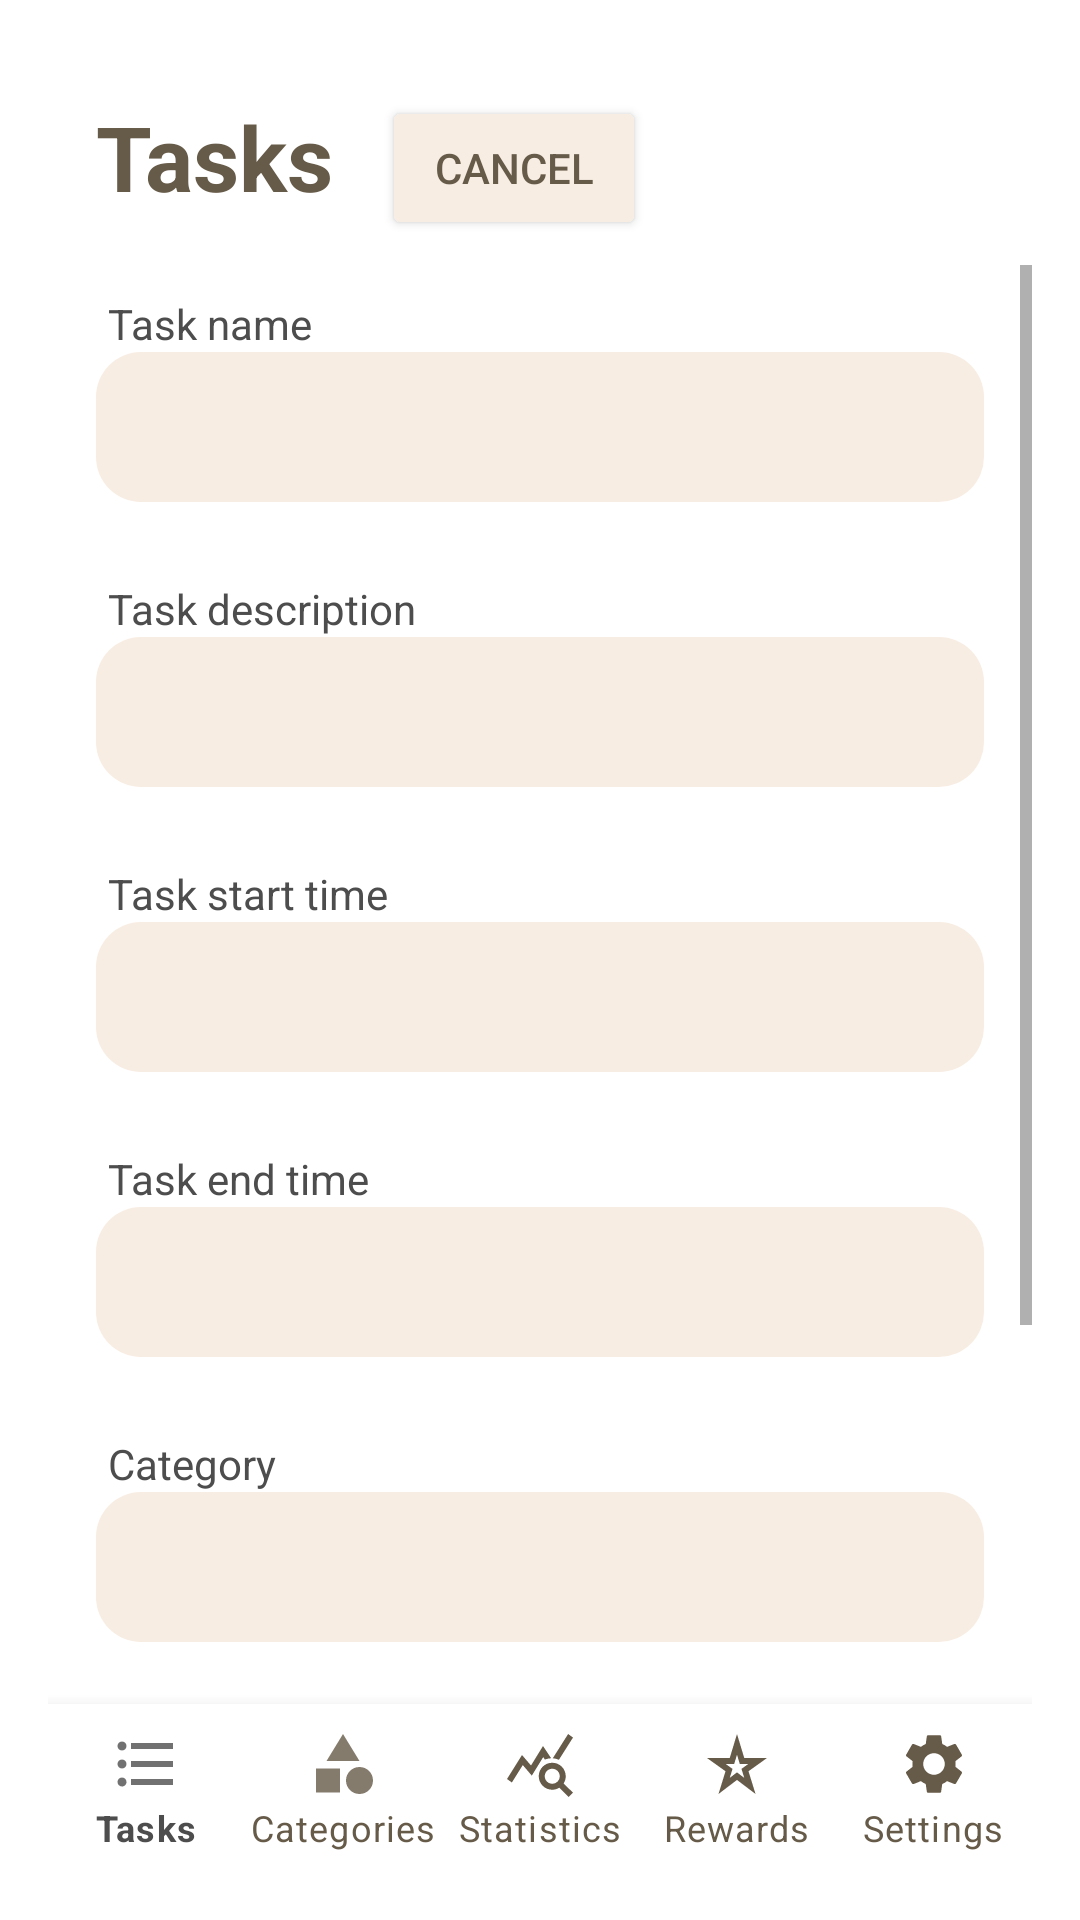

Layout XML and referenced resources for this Android screen:
<!-- AndroidManifest.xml: application theme Theme.OPSCPOE3 -->
<!-- res/layout/activity_edit_task.xml -->
<?xml version="1.0" encoding="utf-8"?>
<RelativeLayout xmlns:android="http://schemas.android.com/apk/res/android"
    xmlns:app="http://schemas.android.com/apk/res-auto"
    xmlns:tools="http://schemas.android.com/tools"
    android:layout_width="match_parent"
    android:layout_height="match_parent"
    android:orientation="vertical"
    android:padding="16dp"
    tools:context=".EditTaskActivity">

    <TextView
        android:id="@+id/txtEditTaskHeading"
        android:layout_width="wrap_content"
        android:layout_height="wrap_content"
        android:layout_marginStart="16dp"
        android:layout_marginTop="16dp"
        android:layout_marginEnd="16dp"
        android:layout_marginBottom="16dp"
        android:text="@string/tasks_heading"
        android:textColor="@color/dark_brown"
        android:textSize="30sp"
        android:textStyle="bold" />


    <Button
        android:id="@+id/btnEditTaskCancel"
        android:layout_width="wrap_content"
        android:layout_height="wrap_content"
        android:layout_marginTop="16dp"
        android:layout_marginEnd="16dp"
        android:layout_marginBottom="16dp"
        android:layout_toEndOf="@id/txtEditTaskHeading"
        android:backgroundTint="@color/light_brown"
        android:padding="10dp"
        android:text="@string/cancel_button"
        android:textColor="@color/dark_brown"/>

    <ScrollView
        android:layout_width="match_parent"
        android:layout_height="match_parent"
        android:layout_above="@+id/bottom_navigation"
        android:layout_below="@id/txtEditTaskHeading">

        <RelativeLayout
            android:layout_width="match_parent"
            android:layout_height="wrap_content">

    <TextView
        android:id="@+id/txtEditLabelTaskName"
        android:layout_width="wrap_content"
        android:layout_height="wrap_content"
        android:layout_marginStart="20dp"
        android:layout_marginTop="10dp"
        android:layout_marginEnd="10dp"
        android:labelFor="@+id/edtEditTaskName"
        android:text="@string/task_name_hint"
        android:textColor="@color/dark_brown_text"
        android:textSize="14sp" />

    <EditText
        android:id="@+id/edtEditTaskName"
        android:layout_width="match_parent"
        android:layout_height="50dp"
        android:layout_below="@id/txtEditLabelTaskName"
        android:layout_marginStart="16dp"
        android:layout_marginEnd="16dp"
        android:layout_marginBottom="16dp"
        android:background="@drawable/rounded_shape"
        android:backgroundTint="@color/light_brown"
        android:inputType="text"
        android:padding="10dp"
        android:textColor="@color/dark_brown_text" />

    <TextView
        android:id="@+id/txtEditLabelTaskDescription"
        android:layout_width="wrap_content"
        android:layout_height="wrap_content"
        android:layout_below="@id/edtEditTaskName"
        android:layout_marginStart="20dp"
        android:layout_marginTop="10dp"
        android:labelFor="@+id/edtEditTaskDescription"
        android:layout_marginEnd="10dp"
        android:text="@string/task_description_hint"
        android:textColor="@color/dark_brown_text"
        android:textSize="14sp" />

    <EditText
        android:id="@+id/edtEditTaskDescription"
        android:layout_width="match_parent"
        android:layout_height="50dp"
        android:layout_below="@id/txtEditLabelTaskDescription"
        android:layout_marginStart="16dp"
        android:layout_marginEnd="16dp"
        android:layout_marginBottom="16dp"
        android:background="@drawable/rounded_shape"
        android:backgroundTint="@color/light_brown"
        android:inputType="text"
        android:padding="10dp"
        android:textColor="@color/dark_brown_text" />

    <TextView
        android:id="@+id/txtEditLabelTaskStartTime"
        android:layout_width="wrap_content"
        android:layout_height="wrap_content"
        android:layout_below="@id/edtEditTaskDescription"
        android:layout_marginStart="20dp"
        android:layout_marginTop="10dp"
        android:labelFor="@+id/edtEditTaskStartTime"
        android:layout_marginEnd="10dp"
        android:text="@string/task_start_time_hint"
        android:textColor="@color/dark_brown_text"
        android:textSize="14sp" />


    <EditText
        android:id="@+id/edtEditTaskStartTime"
        android:layout_width="match_parent"
        android:layout_height="50dp"
        android:layout_below="@id/txtEditLabelTaskStartTime"
        android:layout_marginStart="16dp"
        android:layout_marginEnd="16dp"
        android:layout_marginBottom="16dp"
        android:background="@drawable/rounded_shape"
        android:backgroundTint="@color/light_brown"
        android:inputType="text|time"
        android:padding="10dp"
        android:textColor="@color/dark_brown_text" />

    <TextView
        android:id="@+id/txtEditLabelTaskEndTime"
        android:layout_width="wrap_content"
        android:layout_height="wrap_content"
        android:layout_below="@id/edtEditTaskStartTime"
        android:layout_marginStart="20dp"
        android:layout_marginTop="10dp"
        android:layout_marginEnd="10dp"
        android:labelFor="@+id/edtEditTaskEndTime"
        android:text="@string/task_end_time_hint"
        android:textColor="@color/dark_brown_text"
        android:textSize="14sp" />

    <EditText
        android:id="@+id/edtEditTaskEndTime"
        android:layout_width="match_parent"
        android:layout_height="50dp"
        android:layout_below="@id/txtEditLabelTaskEndTime"
        android:layout_marginStart="16dp"
        android:layout_marginEnd="16dp"
        android:layout_marginBottom="16dp"
        android:background="@drawable/rounded_shape"
        android:backgroundTint="@color/light_brown"
        android:inputType="text|time"
        android:padding="10dp"
        android:textColor="@color/dark_brown_text" />


    <TextView
        android:id="@+id/txtEditLabelTaskCategory"
        android:layout_width="wrap_content"
        android:layout_height="wrap_content"
        android:layout_below="@id/edtEditTaskEndTime"
        android:layout_marginStart="20dp"
        android:layout_marginTop="10dp"
        android:layout_marginEnd="10dp"
        android:text="@string/category"
        android:labelFor="@+id/spnEditTaskCategory"
        android:textColor="@color/dark_brown_text"
        android:textSize="14sp" />

    <Spinner
        android:id="@+id/spnEditTaskCategory"
        android:layout_width="match_parent"
        android:layout_height="50dp"
        android:layout_below="@id/txtEditLabelTaskCategory"
        android:layout_marginStart="16dp"
        android:layout_marginEnd="16dp"
        android:layout_marginBottom="16dp"
        android:background="@drawable/rounded_shape"
        android:backgroundTint="@color/light_brown"
        android:padding="10dp"
        android:contentDescription="@string/select_category"/>

    <ImageView
        android:id="@+id/imgEditTaskPhoto"
        android:layout_width="match_parent"
        android:layout_height="wrap_content"
        android:layout_below="@id/spnEditTaskCategory"
        android:layout_marginStart="16dp"
        android:layout_marginEnd="16dp"
        android:layout_marginBottom="16dp"
        android:contentDescription="@string/task_photo" />

    <Button
        android:id="@+id/btnEditTaskPhoto"
        android:layout_width="wrap_content"
        android:layout_height="wrap_content"
        android:layout_below="@id/imgEditTaskPhoto"
        android:layout_centerHorizontal="true"
        android:layout_marginStart="16dp"
        android:layout_marginTop="16dp"
        android:layout_marginEnd="16dp"
        android:layout_marginBottom="16dp"
        android:backgroundTint="@color/light_brown"
        android:text="@string/task_photo"
        android:textColor="@color/dark_brown" />

    <Button
        android:id="@+id/btnEditTask"
        android:layout_width="wrap_content"
        android:layout_height="wrap_content"
        android:layout_below="@id/btnEditTaskPhoto"
        android:layout_centerHorizontal="true"
        android:layout_gravity="center"
        android:layout_marginStart="16dp"
        android:layout_marginLeft="16dp"
        android:layout_marginTop="16dp"
        android:layout_marginEnd="16dp"
        android:layout_marginRight="16dp"
        android:layout_marginBottom="16dp"
        android:backgroundTint="@color/light_brown"
        android:contentDescription="@string/update_task"
        android:padding="10dp"
        android:text="@string/update_task"
        android:textColor="@color/dark_brown" />

        </RelativeLayout>

    </ScrollView>

    <com.google.android.material.bottomnavigation.BottomNavigationView
        android:id="@+id/bottom_navigation"
        android:layout_width="match_parent"
        android:layout_height="wrap_content"
        android:layout_alignParentBottom="true"
        app:menu="@menu/bottom_nav"
        app:itemIconTint="@color/nav_item_state_list"
        app:itemTextColor="@color/nav_item_state_list"
        app:labelVisibilityMode="labeled"/>

</RelativeLayout>
<!-- resources referenced by this layout -->
<resources>
  <color name="dark_brown">#665A48</color>
  <color name="dark_brown_text">#4D4D4D</color>
  <color name="light_brown">#F8EDE3</color>
  <!-- drawable rounded_shape (drawable) -->
  <?xml version="1.0" encoding="utf-8"?>
  <shape xmlns:android="http://schemas.android.com/apk/res/android"
      android:shape="rectangle"
      android:padding="10dp">
  
      <corners
          android:bottomRightRadius="15dp"
          android:bottomLeftRadius="15dp"
          android:topLeftRadius="15dp"
          android:topRightRadius="15dp" />
  
  </shape>
  <string name="cancel_button">Cancel</string>
  <string name="category">Category</string>
  <string name="select_category">Select Category</string>
  <string name="task_description_hint">Task description</string>
  <string name="task_end_time_hint">Task end time</string>
  <string name="task_name_hint">Task name</string>
  <string name="task_photo">Select Photo</string>
  <string name="task_start_time_hint">Task start time</string>
  <string name="tasks_heading">Tasks</string>
  <string name="update_task">Update Task</string>
  <style name="Theme.OPSCPOE3" parent="Theme.MaterialComponents.DayNight.DarkActionBar">
          
          <item name="colorPrimary">@color/purple_500</item>
          <item name="colorPrimaryVariant">@color/purple_700</item>
          <item name="colorOnPrimary">@color/white</item>
          
          <item name="colorSecondary">@color/teal_200</item>
          <item name="colorSecondaryVariant">@color/teal_700</item>
          <item name="colorOnSecondary">@color/black</item>
          
          <item name="android:statusBarColor">?attr/colorPrimaryVariant</item>
          
      </style>
  <color name="purple_500">#FF6200EE</color>
  <color name="purple_700">#FF3700B3</color>
  <color name="white">#FFFFFFFF</color>
  <color name="teal_200">#FF03DAC5</color>
  <color name="teal_700">#FF018786</color>
  <color name="black">#FF000000</color>
</resources>
